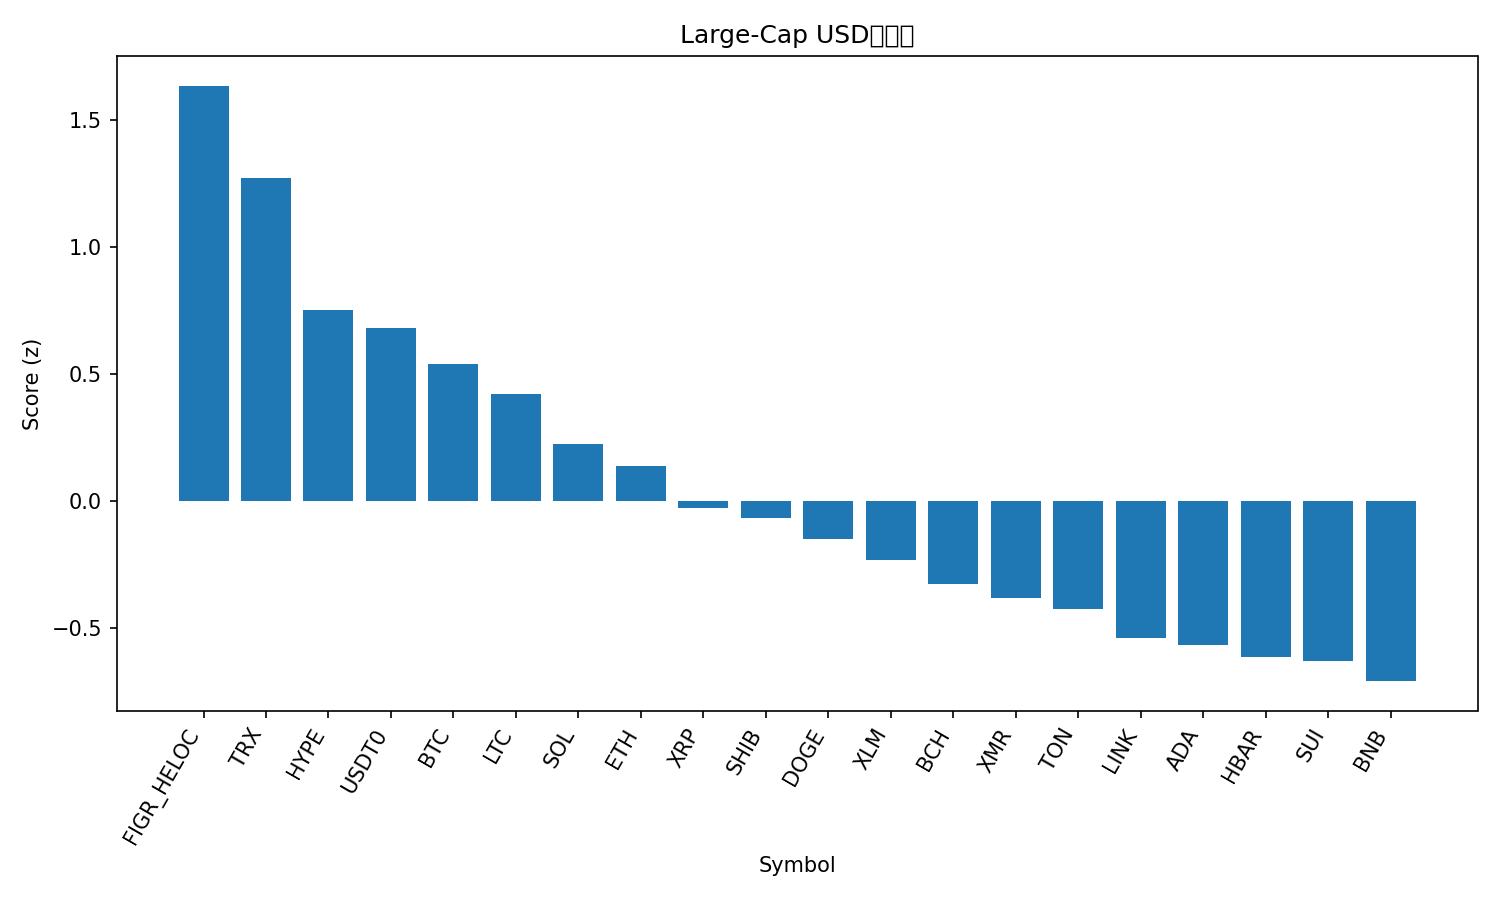

The file beside this chart, header and first rows:
rank, name, symbol, price, pct_1h, pct_24h, pct_7d, pct_1h_vs_btc, pct_24h_vs_btc, pct_7d_vs_btc, market_cap_rank, market_cap, volume_usd, score
1, Figure Heloc, FIGR_HELOC, 1.021, 0.0, 2.362, 2.896, 0.1109, 2.165, 7.373, 15, 13439178044, 43907146, 1.633
2, TRON, TRX, 0.3242, 0.08439, 1.09, 1.202, 0.1953, 0.8929, 5.679, 9, 30693382028, 840352873, 1.271
3, Hyperliquid, HYPE, 35.27, 0.7521, -1.421, -13.39, 0.863, -1.618, -8.915, 20, 9535295095, 616098457, 0.7501
4, USDT0, USDT0, 1.0, -0.05685, 0.0006644, -0.07485, 0.05406, -0.1963, 4.402, 30, 7127619102, 343905382, 0.6808
5, Bitcoin, BTC, 107982, -0.1109, 0.1969, -4.477, 0.0, 0.0, 0.0, 1, 2153441502670, 107323807056, 0.5394
6, Litecoin, LTC, 92.17, -0.05406, 0.04551, -6.711, 0.05686, -0.1514, -2.234, 31, 7046194978, 724114758, 0.4199
7, Solana, SOL, 184.4, -0.03837, -0.151, -10.49, 0.07254, -0.348, -6.015, 6, 100745464529, 8004788567, 0.2266
8, Ethereum, ETH, 3846, -0.08302, -0.6659, -8.055, 0.0279, -0.8628, -3.578, 2, 464252878677, 45370317936, 0.1383
9, XRP, XRP, 2.39, -0.1896, -0.9949, -5.218, -0.07867, -1.192, -0.7409, 5, 143196049908, 4571318389, -0.02591
10, Shiba Inu, SHIB, 9.9e-06, -0.3079, -0.2001, -8.281, -0.1969, -0.397, -3.804, 33, 5831677710, 200418698, -0.06446
11, Dogecoin, DOGE, 0.1911, -0.1204, -1.391, -7.322, -0.009511, -1.588, -2.845, 10, 28915461073, 2561593525, -0.1503
12, Stellar, XLM, 0.3106, -0.1574, -1.309, -8.676, -0.0465, -1.506, -4.199, 19, 9935772217, 227997788, -0.2328
13, Bitcoin Cash, BCH, 472.8, -0.708, 1.173, -12.14, -0.5971, 0.9764, -7.667, 21, 9425818033, 496415119, -0.3248
14, Monero, XMR, 309.1, -0.4315, -1.091, -5.1, -0.3205, -1.288, -0.6235, 34, 5702014717, 182696787, -0.3796
15, Toncoin, TON, 2.14, -0.1018, -2.272, -7.657, 0.009144, -2.468, -3.18, 35, 5400661192, 176135001, -0.422
16, Chainlink, LINK, 17.46, -0.1358, -2.444, -8.066, -0.02493, -2.641, -3.589, 16, 12161970194, 1204481186, -0.5386
17, Cardano, ADA, 0.6328, -0.3347, -1.487, -9.659, -0.2238, -1.684, -5.182, 11, 23123259917, 1328235746, -0.5669
18, Hedera, HBAR, 0.1691, -0.4771, -0.8362, -11.13, -0.3662, -1.033, -6.65, 29, 7178665619, 222478662, -0.6131
19, Sui, SUI, 2.41, 0.1727, -3.073, -15.25, 0.2836, -3.27, -10.77, 24, 8739906635, 1338247508, -0.6287
20, BNB, BNB, 1062, -0.5801, -0.6222, -11.76, -0.4692, -0.8191, -7.288, 4, 147874023871, 2903131654, -0.707
21, Avalanche, AVAX, 19.47, -0.468, -1.824, -14.74, -0.3571, -2.021, -10.27, 25, 8302270901, 639291607, -1.067
